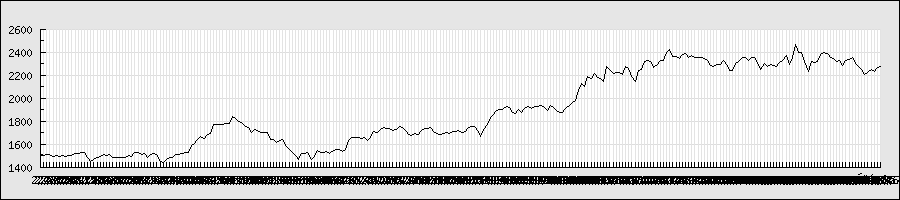

Source data for this figure (header and first rows):
2013/2/4, 1525, 1527, 1516, 1520, 109300, 1520
2013/2/5, 1520, 1523, 1500, 1505, 142500, 1505
2013/2/6, 1515, 1520, 1505, 1510, 101100, 1510
2013/2/7, 1512, 1515, 1503, 1509, 125900, 1509
2013/2/8, 1507, 1510, 1490, 1494, 157900, 1494
2013/2/12, 1500, 1510, 1499, 1501, 113200, 1501
2013/2/13, 1502, 1504, 1485, 1491, 114800, 1491
2013/2/14, 1492, 1503, 1486, 1501, 112500, 1501
2013/2/15, 1495, 1496, 1481, 1489, 135000, 1489
2013/2/18, 1486, 1504, 1484, 1504, 153100, 1504
2013/2/19, 1505, 1513, 1497, 1503, 150800, 1503
2013/2/20, 1504, 1523, 1502, 1522, 160500, 1522
2013/2/21, 1524, 1530, 1516, 1521, 150600, 1521
2013/2/22, 1511, 1527, 1510, 1526, 205900, 1526
2013/2/25, 1527, 1539, 1525, 1531, 350000, 1531
2013/2/26, 1472, 1497, 1452, 1485, 454600, 1485
2013/2/27, 1478, 1478, 1453, 1453, 151500, 1453
2013/2/28, 1452, 1471, 1452, 1469, 126500, 1469
2013/3/1, 1469, 1487, 1452, 1480, 122100, 1480
2013/3/4, 1480, 1498, 1479, 1491, 106500, 1491
2013/3/5, 1500, 1519, 1499, 1508, 166200, 1508
2013/3/6, 1510, 1514, 1496, 1498, 78500, 1498
2013/3/7, 1505, 1515, 1505, 1511, 77500, 1511
2013/3/8, 1511, 1512, 1477, 1485, 227000, 1485
2013/3/11, 1485, 1487, 1477, 1481, 106300, 1481
2013/3/12, 1485, 1490, 1478, 1483, 68300, 1483
2013/3/13, 1485, 1489, 1477, 1483, 66500, 1483
2013/3/14, 1486, 1487, 1473, 1485, 58200, 1485
2013/3/15, 1487, 1500, 1485, 1500, 118400, 1500
2013/3/18, 1496, 1501, 1490, 1496, 96500, 1496
2013/3/19, 1500, 1527, 1499, 1526, 137400, 1526
2013/3/21, 1523, 1529, 1506, 1528, 131800, 1528
2013/3/22, 1527, 1538, 1512, 1512, 104600, 1512
2013/3/25, 1513, 1529, 1512, 1516, 95300, 1516
2013/3/26, 1516, 1516, 1487, 1488, 99300, 1488
2013/3/27, 1490, 1508, 1490, 1508, 58600, 1508
2013/3/28, 1508, 1524, 1505, 1520, 57900, 1520
2013/3/29, 1525, 1525, 1500, 1508, 63100, 1508
2013/4/1, 1512, 1512, 1447, 1448, 119600, 1448
2013/4/2, 1448, 1460, 1416, 1437, 148300, 1437
2013/4/3, 1438, 1472, 1438, 1469, 57400, 1469
2013/4/4, 1470, 1489, 1441, 1484, 140800, 1484
2013/4/5, 1499, 1516, 1475, 1487, 158500, 1487
2013/4/8, 1501, 1518, 1486, 1513, 139500, 1513
2013/4/9, 1515, 1527, 1506, 1513, 158100, 1513
2013/4/10, 1515, 1527, 1503, 1520, 100500, 1520
2013/4/11, 1520, 1530, 1514, 1527, 73400, 1527
2013/4/12, 1530, 1539, 1525, 1529, 99100, 1529
2013/4/15, 1535, 1596, 1533, 1586, 225800, 1586
2013/4/16, 1586, 1629, 1583, 1609, 224900, 1609
2013/4/17, 1630, 1675, 1620, 1642, 186400, 1642
2013/4/18, 1649, 1685, 1633, 1668, 194500, 1668
2013/4/19, 1688, 1694, 1637, 1649, 145900, 1649
2013/4/22, 1654, 1690, 1654, 1685, 74500, 1685
2013/4/23, 1685, 1700, 1680, 1696, 97800, 1696
2013/4/24, 1700, 1768, 1698, 1768, 133500, 1768
2013/4/25, 1770, 1780, 1751, 1770, 109700, 1770
2013/4/26, 1780, 1808, 1772, 1775, 139000, 1775
2013/4/30, 1781, 1795, 1761, 1767, 83900, 1767
2013/5/1, 1777, 1783, 1757, 1779, 90300, 1779
2013/5/2, 1780, 1793, 1770, 1783, 124700, 1783
... 207 more rows
